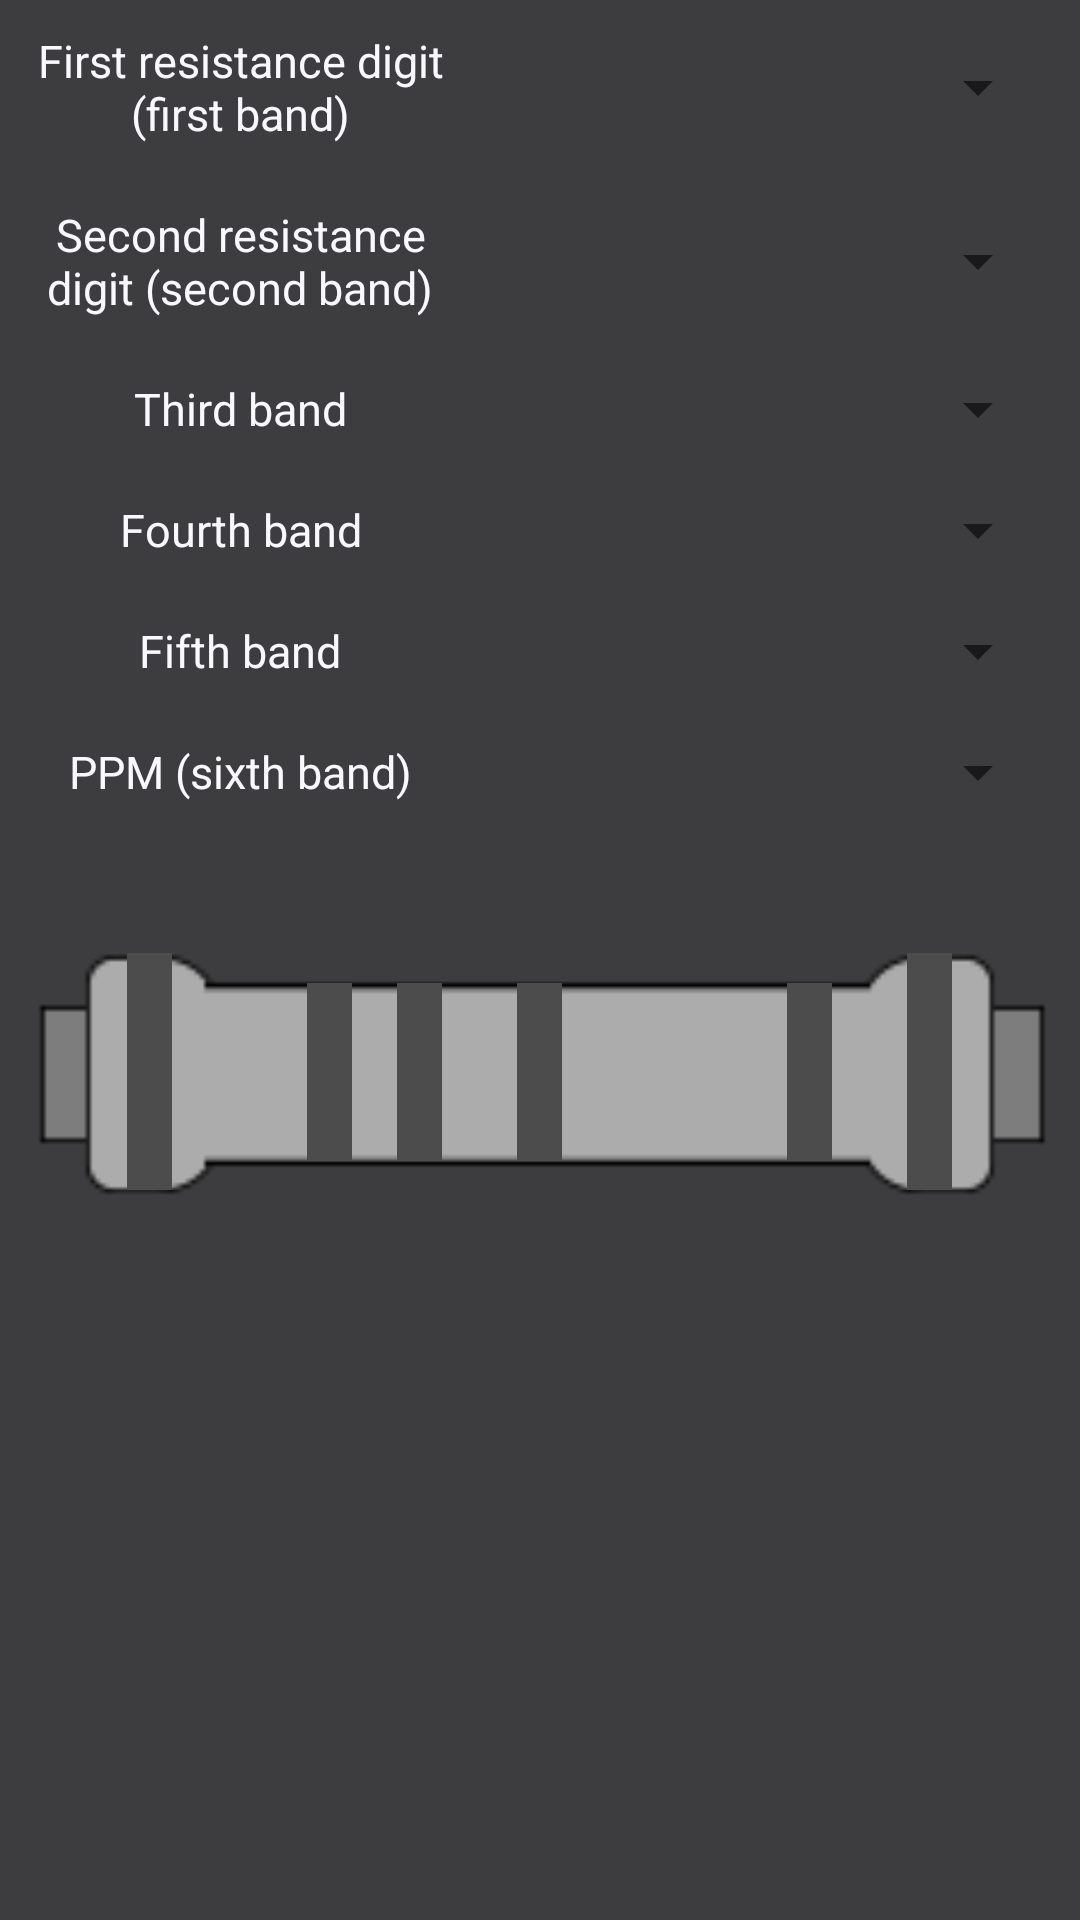

This screen was rendered from an Android layout file. Write that file and the resources it references.
<!-- AndroidManifest.xml: application theme AppTheme -->
<!-- res/layout/activity_resistor_calculator.xml -->
<?xml version="1.0" encoding="utf-8"?>
<LinearLayout xmlns:android="http://schemas.android.com/apk/res/android"
    xmlns:app="http://schemas.android.com/apk/res-auto"
    xmlns:tools="http://schemas.android.com/tools"
    android:layout_width="match_parent"
    android:layout_height="match_parent"
    android:layout_gravity="center"
    android:background="@color/colorAccent"
    android:gravity="center_horizontal"
    android:orientation="vertical"
    tools:context=".ResistorCalculator">

    
    <LinearLayout
        android:layout_width="match_parent"
        android:layout_height="wrap_content"
        android:layout_margin="10sp"
        android:gravity="center"
        android:orientation="horizontal">

        <TextView
            android:id="@+id/firstBandText"

            android:layout_width="140sp"
            android:layout_height="wrap_content"

            android:gravity="center_horizontal"
            android:text="First resistance digit (first band)"
            android:textAlignment="center"
            android:textSize="15sp" />

        <Spinner
            android:id="@+id/firstBandSpinner"

            android:layout_width="match_parent"
            android:layout_height="match_parent"
            android:layout_marginLeft="5sp" />
    </LinearLayout>

    <LinearLayout
        android:layout_width="match_parent"
        android:layout_height="wrap_content"
        android:layout_margin="10sp"
        android:gravity="center"
        android:orientation="horizontal">

        <TextView
            android:id="@+id/secondBandText"

            android:layout_width="140sp"
            android:layout_height="wrap_content"

            android:gravity="center_horizontal"
            android:text="Second resistance digit (second band)"
            android:textAlignment="center"
            android:textSize="15sp" />

        <Spinner
            android:id="@+id/secondBandSpinner"
            android:layout_width="match_parent"
            android:layout_height="match_parent"
            android:layout_marginLeft="5sp" />
    </LinearLayout>

    <LinearLayout
        android:layout_width="match_parent"
        android:layout_height="wrap_content"
        android:layout_margin="10sp"
        android:gravity="center"
        android:orientation="horizontal">

        <TextView
            android:id="@+id/thirdBandText"

            android:layout_width="140sp"
            android:layout_height="wrap_content"

            android:gravity="center_horizontal"
            android:text="Third band"
            android:textAlignment="center"
            android:textSize="15sp" />

        <Spinner
            android:id="@+id/thirdBandSpinner"
            android:layout_width="match_parent"
            android:layout_height="match_parent"
            android:layout_marginLeft="5sp" />
    </LinearLayout>

    <LinearLayout
        android:layout_width="match_parent"
        android:layout_height="wrap_content"
        android:layout_margin="10sp"
        android:gravity="center"
        android:orientation="horizontal">

        <TextView
            android:id="@+id/fourthBandText"

            android:layout_width="140sp"
            android:layout_height="wrap_content"

            android:gravity="center_horizontal"
            android:text="Fourth band"
            android:textAlignment="center"
            android:textSize="15sp" />

        <Spinner
            android:id="@+id/fourthBandSpinner"

            android:layout_width="match_parent"
            android:layout_height="match_parent"
            android:layout_marginLeft="5sp" />
    </LinearLayout>

    <LinearLayout
        android:layout_width="match_parent"
        android:layout_height="wrap_content"
        android:layout_margin="10sp"
        android:gravity="center"
        android:orientation="horizontal">

        <TextView
            android:id="@+id/fifthBandText"

            android:layout_width="140sp"
            android:layout_height="wrap_content"

            android:gravity="center_horizontal"
            android:text="Fifth band"
            android:textAlignment="center"
            android:textSize="15sp" />

        <Spinner
            android:id="@+id/fifthBandSpinner"

            android:layout_width="match_parent"
            android:layout_height="match_parent"
            android:layout_marginLeft="5sp" />
    </LinearLayout>

    <LinearLayout
        android:layout_width="match_parent"
        android:layout_height="wrap_content"
        android:layout_margin="10sp"
        android:gravity="center"
        android:orientation="horizontal">

        <TextView
            android:id="@+id/sixthBandText"

            android:layout_width="140sp"
            android:layout_height="wrap_content"

            android:gravity="center_horizontal"
            android:text="PPM (sixth band)"
            android:textAlignment="center"
            android:textSize="15sp" />

        <Spinner
            android:id="@+id/sixthBandSpinner"

            android:layout_width="match_parent"
            android:layout_height="match_parent"
            android:layout_marginLeft="5sp" />

    </LinearLayout>

    

    <FrameLayout
        android:layout_width="match_parent"
        android:layout_height="wrap_content"
        android:orientation="vertical">

        <ImageView
            android:id="@+id/resistorImage"
            android:layout_width="400sp"
            android:layout_height="160sp"
            android:layout_gravity="center_horizontal"
            app:srcCompat="@drawable/resistor" />

        <ImageView
            android:id="@+id/firstBand"
            android:layout_width="15sp"
            android:layout_height="79sp"
            android:layout_gravity="center"
            android:layout_marginEnd="130sp"
            android:layout_marginRight="130sp"
            android:background="#4C4C4C" />

        <ImageView
            android:id="@+id/secondBand"
            android:layout_width="15sp"
            android:layout_height="59sp"
            android:layout_gravity="center"
            android:layout_marginEnd="70sp"
            android:layout_marginRight="70sp"
            android:background="#4C4C4C" />

        <ImageView
            android:id="@+id/thirdBand"
            android:layout_width="15sp"
            android:layout_height="59sp"
            android:layout_gravity="center"
            android:layout_marginEnd="40sp"
            android:layout_marginRight="40sp"
            android:background="#4C4C4C" />

        <ImageView
            android:id="@+id/fourthBand"
            android:layout_width="15sp"
            android:layout_height="59sp"
            android:layout_gravity="center"
            android:background="#4C4C4C" />

        <ImageView
            android:id="@+id/fifthBand"
            android:layout_width="15sp"
            android:layout_height="59sp"
            android:layout_gravity="center"
            android:layout_marginStart="90sp"
            android:layout_marginLeft="90sp"
            android:background="#4C4C4C" />

        <ImageView
            android:id="@+id/sixthBand"
            android:layout_width="15sp"
            android:layout_height="79sp"
            android:layout_gravity="center"
            android:layout_marginStart="130sp"
            android:layout_marginLeft="130sp"
            android:background="#4C4C4C" />
    </FrameLayout>

    <TextView
        android:id="@+id/outputTextView"
        android:textColor="@color/colorPrimary"
        android:layout_width="wrap_content"
        android:layout_height="wrap_content"
        android:layout_gravity="center_horizontal"
        android:gravity="center_horizontal"
        android:textSize="25sp" />
</LinearLayout>
<!-- resources referenced by this layout -->
<resources>
  <color name="colorAccent">#3d3d3f</color>
  <color name="colorPrimary">#7dce94</color>
  <!-- drawable resistor: png bitmap (drawable-v24, 21168 bytes) -->
  <style name="AppTheme" parent="Theme.AppCompat.Light.NoActionBar">
          
          <item name="colorPrimary">@color/colorPrimary</item>
          <item name="colorPrimaryDark">@color/colorPrimaryDark</item>
          <item name="colorAccent">@color/colorAccent</item>
          <item name="android:textColor">@color/textColor</item>
          <item name="android:statusBarColor">@color/colorPrimary</item>
      </style>
  <color name="colorPrimaryDark">#f9f8fd</color>
  <color name="textColor">#f9f8fd</color>
</resources>
